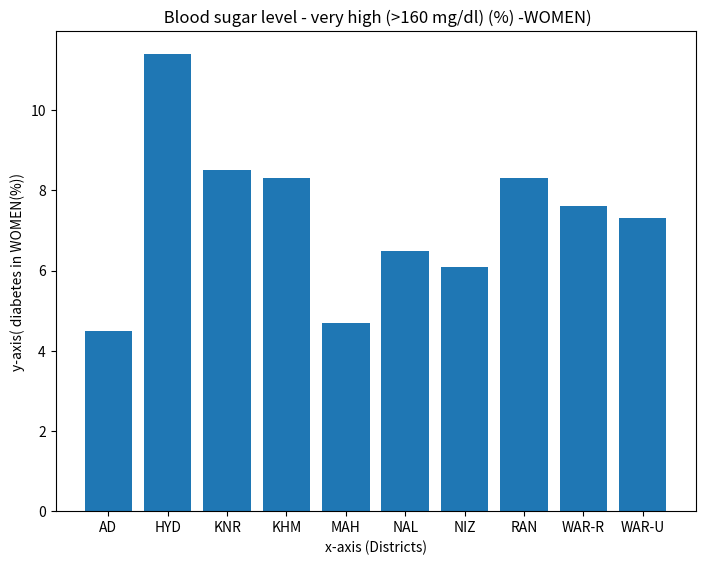

Recreate this plot in Python.
districts = ['AD','HYD','KNR','KHM','MAH','NAL','NIZ','RAN','WAR-R','WAR-U']
### Visualizing ABC Feature
feature = "Blood sugar level - very high (>160 mg/dl) (%) -WOMEN)"
data = [4.5,11.4,8.5,8.3,4.7,6.5,6.1,8.3,7.6,7.3]

import matplotlib.pyplot as plt
fig = plt.figure()
ax = fig.add_axes([0,0,1,1])
ax.set_ylabel('y-axis( diabetes in WOMEN(%))')
ax.set_xlabel('x-axis (Districts)')
ax.set_title(' Blood sugar level - very high (>160 mg/dl) (%) -WOMEN)')
ax.bar(districts,data)
plt.show()
